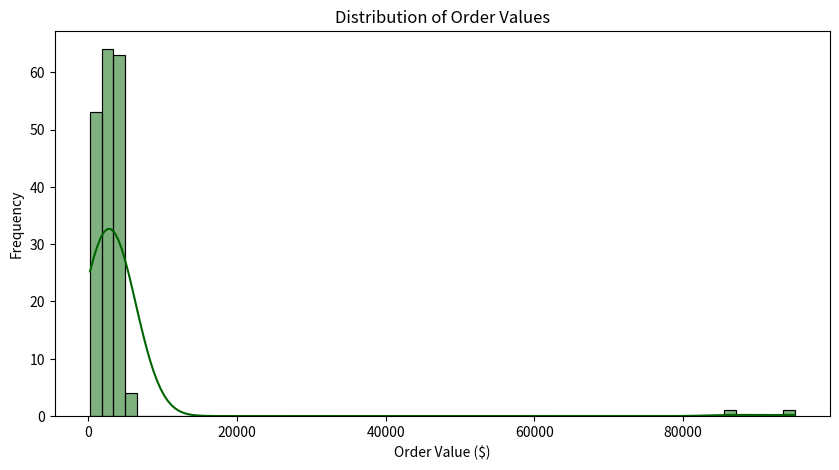
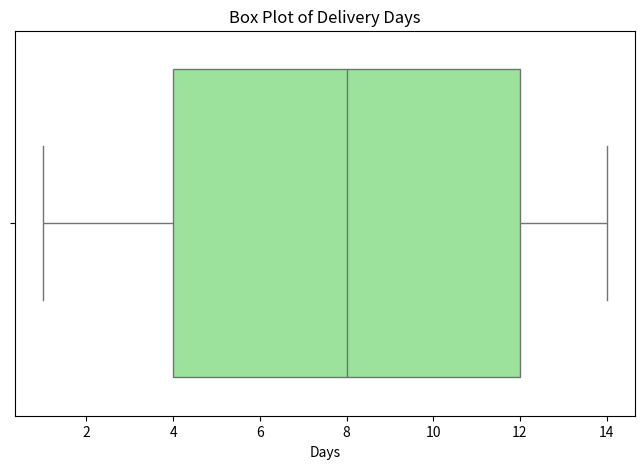
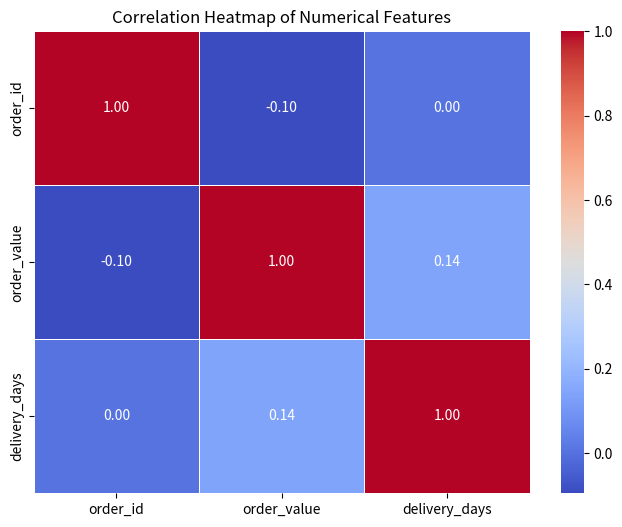

These charts were generated, in order, by the following Python code:
# -*- coding: utf-8 -*-
"""EDA_Retail_Company.ipynb

Automatically generated by Colab.

Original file is located at
    https://colab.research.google.com/drive/1MoEeffxWxOLsTEkuqFsWH85a4df7R_4G

# EDA - Retail Company

You are a data analyst at a retail company. Your manager has handed you a dataset containing daily sales records across multiple product categories and cities. Before drawing any conclusions, your manager wants you to run a basic Exploratory Data Analysis (EDA) checklist on the data to understand its structure, spot any missing values, and produce a few key visualizations. Complete the tasks below using Python and pandas in a Jupyter Notebook.

## Generate the dataset by running this code in your first cell:
"""

import pandas as pd
import numpy as np
import matplotlib.pyplot as plt
import seaborn as sns

# Generate the dataset
np.random.seed(42)
n = 200
data = {
    "order_id": range(1001, 1001 + n),
    "city": np.random.choice(["Mumbai", "Delhi", "Bangalore", "Chennai"], size=n),
    "category": np.random.choice(["Electronics", "Clothing", "Groceries", "Furniture"], size=n),
    "order_value": np.random.randint(200, 5000, size=n).astype(float),
    "delivery_days": np.random.randint(1, 15, size=n).astype(float),
    "rating": np.random.choice([1, 2, 3, 4, 5, None], size=n)
}

# Injecting missing values and outliers
missing_indices_order = np.random.choice(n, size=15, replace=False)
missing_indices_delivery = np.random.choice(n, size=10, replace=False)
data["order_value"][missing_indices_order] = np.nan
data["delivery_days"][missing_indices_delivery] = np.nan
data["order_value"][5] = 95000
data["order_value"][88] = 87000

df = pd.DataFrame(data)
print(f"Initial Shape: {df.shape}")
df.head()

"""## Task 1 - Inspect & Handle Missing Values

- Print the shape of the DataFrame (number of rows and columns).
- Display the data types of all columns.
- Count the number of missing values in each column.
- Calculate the percentage of missing values for each column, rounded to 2 decimal places.

> Hint: Percentage = (missing count / total rows) * 100
"""

# Print the shape of the DataFrame (number of rows and columns).

print(f"DataFrame Shape: {df.shape}")
print("\n" + "--"*25 + "\n")

# Display the data types of all columns.
print(f"Data Types: \n{df.dtypes}")
print("\n" + "--"*25 + "\n")

# Count the number of missing values in each column.
missing_counts = df.isnull().sum()
print("Missing Values Count:")
print(missing_counts)
print("\n" + "--"*25 + "\n")

# Calculate the percentage of missing values for each column, rounded to 2 decimal places.
missing_percent = (missing_counts / len(df)) * 100
print("Percentage of Missing Values:")
print(round(missing_percent, 2))
print("\n" + "--"*25 + "\n")

"""## Task 2 - Summarize & Visualize

- Use df.describe() to generate a summary of all numerical columns. In a markdown cell below the output, write two observations from the summary (for example: which column has the highest mean, or which column shows a large gap between its max and 75th percentile).
- Plot a histogram for the order_value column to visualize its distribution.
- Plot a box plot for the delivery_days column to inspect for outliers.

> Make sure every plot has a title and axis labels.
"""

# Generate summary statistics
df.describe()

"""**Observations from Summary**

**Extreme Outliers:** In the order_value column shows a massive gap between the 75th percentile (approx 3,900) and the maximum value (95,000), indicating the presence of significant outliers.

Delivery Efficiency: The mean delivery_days is approximately 7.5 days, with the data ranging from 1 to 14 days, suggesting a relatively uniform spread of delivery times.
"""

# Plot a histogram for the order_value column to visualize its distribution.

plt.figure(figsize=(10, 5))
sns.histplot(df['order_value'].dropna(), bins=60, kde=True, color='darkgreen')
plt.title('Distribution of Order Values')
plt.xlabel('Order Value ($)')
plt.ylabel('Frequency')
plt.show()

# Plot a box plot for the delivery_days column to inspect for outliers.

plt.figure(figsize=(8, 5))
sns.boxplot(x=df['delivery_days'], color='lightgreen')
plt.title('Box Plot of Delivery Days')
plt.xlabel('Days')
plt.show()

"""# Task 3 - Correlation Analysis

- Compute the correlation matrix for all numerical columns using df.corr().
- Plot a heatmap of the correlation matrix with annotation values visible inside each cell.
- In a markdown cell, write one observation from the heatmap — identify any two columns that appear to have a notable positive or negative relationship.
"""

# Compute the correlation matrix for all numerical columns using df.corr().
# Note: We select only numeric columns to avoid warnings
corr_matrix = df.select_dtypes(include=[np.number]).corr()
print(corr_matrix)

# Plot a heatmap of the correlation matrix with annotation values visible inside each cell.

plt.figure(figsize=(8, 6))
sns.heatmap(corr_matrix, annot=True, cmap='coolwarm', fmt=".2f", linewidths=0.5)
plt.title('Correlation Heatmap of Numerical Features')
plt.show()

"""**Observation from Heatmap **

Weak Correlation : it seems there is a very low correlation (close to 0) between order value and delivery days. It says that the price of an order does not significantly impact how long it takes for the item to be delivered in this specific dataset
"""
